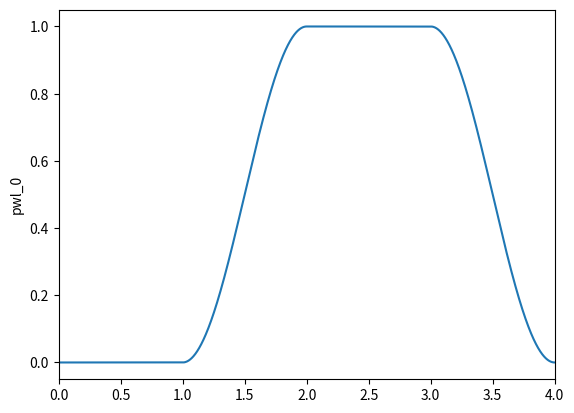

Write the Python code that produced this figure.
"""
*by Victor Sabiá P. Carpes*

Tested on:

* python `3.6.6`
        * numpy `1.19.5`
        * matplotlib `3.3.4`
* python `3.11.1`
        * numpy `1.25.0`
        * matplotlib `3.7.1`

Type stubs for older numpy versions for mypy checking can be found [here](https://github.com/numpy/numpy-stubs).

----

# Index

* [Package Summary](#package-summary)
* [Precision Related Exception](#precision-related-exception)
* [PWL Class](#pwl-class)
        * Dunder Methods
            * [Initializer](#initializer)
            * [String Representation](#string-representation)
            * [Length Calculator](#length-calculator)
            * [Object as a Callable](#object-as-a-callable)
        * Properties
            * [Time Coordinates](#time-coordinates)
            * [Dependent Coordinates](#dependent-coordinates)
            * [Default Timestep](#default-timestep)
            * [Name](#name)
            * [Verbose Flag](#verbose-flag)
            * [Plot Enable Flag](#plot-enable-flag) *(optional feature: requires matplotlib)*
        * Methods
            * [Last Value Holder](#last-value-holder)
            * [Linear Transition](#linear-transition)
            * [Rectangular Pulse](#rectangular-pulse)
            * [Sawtooth Pulse](#sawtooth-pulse)
            * [Exponential Transition](#exponential-transition)
            * [Half Sine Transition](#half-sine-transition)
            * [Smoothstep Transition](#smoothstep-transition)
            * [PWL File Writer](#pwl-file-writer)
            * [PWL Plotter](#pwl-plotter) *(optional feature: requires matplotlib)*
        * Private Methods *(minimal documentation)*
            * [PWL Point Adder](#pwl-point-adder)
            * [Colinear Points Eliminator](#colinear-points-eliminator)
            * [Nested Linear Transition](#nested-linear-transition)
* Private Functions *(minimal documentation)*
        * [Exponential Function Generator](#exponential-function-generator)
        * [Sinusoidal Function Generator](#sinusoidal-function-generator)
        * [Smoothstep Function Generator](#smoothstep-function-generator)
        
----

# Package Summary

This package defines a class `PWL` to generate objects that represent time dependent signals `x(t)` that need to be coded in a PWL file. Those objects are built using little components such as rectangular pulses and sawtooth pulses that can be chained together.

The motivations for this package are the nuisances of writing PWL files by hand. To properly explain this, let's discuss how PWL files work.

PWL stands for piecewise linear. A PWL file is a way to represent a time dependent signal (referenced by `x(t)` from now on) for simulation softwares such as LTspice and Cadence Virtuoso. In it, points of the form `(t, x)` are stored. During simulation, those points are interpolated with first degree polynomials. This poses 2 problems:

1. Due to the linear interpolation, the resulting signal is continuous. This tends to be desirable, but if the intention is moddeling, for example, rectangular pulses, each transition will need 2 points with very close time coordinates to approximate a discontinuous transition. This can get extremely tedious to code out by hand.

2. Each point has an absolute time coordinate with respect to the origin. If the desired signal is for example a series of rectangular pulses with certain durations and for some reason the duration of the first pulse is changed, all the following points will need to have their time coordinates changed as well.

This package solves both problems by providing an abstraction layer. They are solved by the 2 following features:

1. A minimal timestep is defined at the creation of the PWL object that is used to automatically generate all the needed transitions for any discontinous transition.

2. The signal is built using small building blocks (such as rectangular pulse and exponential transition) called events that are defined in terms of durations. That is to say, time is treated in a differential fashion. The time coordinates from a given event are all with respect to the final instant of the previous event. For example, let's assume we want to model a rectangular pulse with amplitude 1 and duration 1 second followed by a downtime at zero for 10 seconds and then another rectangular pulse with the same duration and amplitude. If we change the duration of the first pulse to 2 seconds, the downtime and second pulse will be both  delayed by the 1 second but retain their durations.

Another advantage of using this package is not a feature per se but more a consequence of using a programing language. That advantage is simply that all those events can be added inside for loops, if clauses and functions, allowing for greater flexibility. For example, let's assume we want to control a system that can be in the following states:

* Idle
* Mode 1
* Mode 2

For each state, various control signals need to be at specific values. We could create a `PWL` object for each control signal and define 3 functions that apply all the needed values for the control signals for each state. If we nedded the system to be at mode 1 for 3 seconds, idle for 1 second and at mode 2 for 5 seconds, we could write something like the following:

        mode1_state(3)
        idle_state(1)
        mode2_state(5)
"""

__all__ = ['PrecisionError', 'PWL']

from warnings import warn
from numbers import Real
from typing import Callable, Dict, List, Optional
import numpy as np

try:
    import matplotlib.pyplot as plt  # type: ignore
except ImportError:
    _has_matplotlib = False
    warn("Matplotlib package not found. Optional plotting features deactivated.", ImportWarning)
else:
    _has_matplotlib = True

# ----

# == Precision Related Exception ==


class PrecisionError(Exception):
    """**`PrecisionError` exception class**

    This class defines an exception meant to be raised when any type of rounding or loss of precision that causes the time coordinates of a PWL object to not be strictly increasing.
    """

# ----

# == PWL Class ==


class PWL():
    """**`PWL` class**

    This class defines an object that represnts a time dependent signal `x(t)`. Those objects can operated on by methods to build, event by event, the desired signal as described on the package introduction.
    """

    __dict_of_objects: Dict[str, 'PWL'] = {}

    # ----

    # == Initializer ==

    def __init__(self, t_step: float, name: Optional[str] = None, verbose: bool = False) -> None:
        """**Dunder method `__init__` of `PWL` class**

        ### Summary

        Initializer for the `PWL` class.

        ### Arguments

        * `t_step` (`float`) : Default timestep for all operations. Should be strictly positive.
        * `name` (`str`, optional) : Name of the `PWL` object used for verbose output printing. Should not be empty. If not set, automatically generates a name based on already taken names.
        * `verbose` (`bool`, optional) : Flag indicating if verbose output should be printed. If not set, defaults to `False`.

        ### Raises

        * `TypeError` : Raised if either `t_step` is not a real number, `name` is not a string or `verbose` is not a boolean.
        * `ValueError` : Raised if `t_step` is not strictly positive or `name` is empty.
        """

        if name is None:
            i: int = 0
            while f"pwl_{i}" in PWL.__dict_of_objects:
                i += 1
            name = f"pwl_{i}"

        if not isinstance(t_step, Real):
            raise TypeError(
                f"Argument 't_step' should be a real number but has type '{type(t_step).__name__}'.")
        if not isinstance(name, str):
            raise TypeError(
                f"Argument 'name' should either be a string but has type '{type(name).__name__}'.")
        if not isinstance(verbose, bool):
            raise TypeError(
                f"Argument 'verbose' should be a boolean but has type '{type(verbose).__name__}'.")

        if t_step <= 0:
            raise ValueError(
                f"Argument 't_step' should be strictly positive but has value of {t_step}.")
        if not name:
            raise ValueError("Argument 'name' should not be empty.")

        self._t_list: List[float] = []
        self._x_list: List[float] = []
        self._t_step: float = t_step
        self._name: str = name
        self._verbose: bool = verbose
        self._plot_flag: bool = True

        if name in PWL. __dict_of_objects:
            raise ValueError(f"Name '{name}' already in use.")

        PWL. __dict_of_objects[name] = self

    # ----

    # == String Representation ==

    def __str__(self) -> str:
        """**Dunder method `__str__` of `PWL` class**

        ### Summary

        String representation of `PWL` instances in the form `[name]: PWL object with [# of points] and duration of [total time duration] seconds`.

        ### Returns

        * `str`
        """

        duration = 0 if len(self._t_list) == 0 else max(self._t_list)

        return f"{self.name}: PWL object with {len(self._t_list)} points and duration of {duration} seconds"

    # ----

    # == Length Calculator ==

    def __len__(self) -> int:
        """**Dunder method `__len__` of `PWL` class**

        ### Summary

        Length of `PWL` instances defined as the number of `(t, x)` points they contain.

        ### Returns

        * `int`
        """

        return len(self._t_list)

    # ----

    # == Object as a Callable ==

    def __call__(self, t: float) -> float:
        """**Dunder method `__call__` of `PWL` class**

        ### Summary

        Call `PWL` object as a function by linearly interpolating between it's time and dependent coordinates.

        ### Arguments

        * `t` (`float`) : Time instant to evaluate the object at. If negative, returns zero. If bigger than the duration of the object, returns the object's last dependent coordinate.

        ### Returns

        * `float`

        ### Raises

        * `TypeError` : Raised if `t` is not a real number.
        """

        if not isinstance(t, Real):
            raise TypeError(
                f"Argument 't' should be a real number but has type '{type(t).__name__}'.")

        t_list = self._t_list
        x_list = self._x_list

        return np.interp(x=t, xp=t_list, fp=x_list, left=0)

    # ----

    # == Time Coordinates ==

    @property
    def t_list(self) -> List[float]:
        """**`t_list` property of `PWL` class**

        ### Type

        * `list[float]`

        ### Summary

        Read only property containing all the time coordinates of a `PWL` object.

        ### Raises

        * `AttributeError` : Raised if assignment was attempetd.
        """

        return self._t_list

    # ----

    # == Dependent Coordinates ==

    @property
    def x_list(self) -> List[float]:
        """**`x_list` property of `PWL` class**

        ### Type

        * `list[float]`

        ### Summary

        Read only property containing all the dependent coordinates of a `PWL` object.

        ### Raises

        * `AttributeError` : Raised if assignment was attempetd.
        """

        return self._x_list

    # ----

    # == Default Timestep ==

    @property
    def t_step(self) -> float:
        """**`t_step` property of `PWL` class**

        ### Type

        * `float`

        ### Summary

        Property defining the default timestep of a `PWL` object.

        ### Raises

        * `TypeError` : Raised if the assigned value is not a real number.
        * `ValueError` : Raised if the assigned value is not strictly positive.
        """

        return self._t_step

    @t_step.setter
    def t_step(self, new_t_step: float) -> None:
        if not isinstance(new_t_step, float):
            raise TypeError(
                f"Property 't_step' should be a real number but an object of type '{type(new_t_step).__name__}' was assigned to it.")
        if new_t_step <= 0:
            raise ValueError(
                f"Propety 't_step' should be strictly positive but a value of {new_t_step} was assigned to it.")

        self._t_step = new_t_step

    # ----

    # == Name ==

    @property
    def name(self) -> str:
        """**`name` property of `PWL` class**

        ### Type

        * `str`

        ### Summary

        Property defining the name of a `PWL` object for verbose output printing.

        ### Raises

        * `TypeError` : Raised if the assigned value is not a string.
        * `ValueError` : Raised if the assigned value is an empty string or already in use.
        """

        return self._name

    @name.setter
    def name(self, new_name: str) -> None:
        if not isinstance(new_name, str):
            raise TypeError(
                f"Property 'name' should be a string but an object of type '{type(new_name).__name__}' was assigned to it.")
        if not new_name:
            raise ValueError(
                "An empty string cannot be assigned to the 'name' property.")

        if new_name in PWL. __dict_of_objects:
            raise ValueError(f"Name '{new_name}' already in use.")

        PWL. __dict_of_objects.pop(self._name)
        PWL. __dict_of_objects[new_name] = self
        self._name = new_name

    # ----

    # == Verbose Flag ==

    @property
    def verbose(self) -> bool:
        """**`verbose` property of `PWL` class**

        ### Type

        * `bool`

        ### Summary

        Property defining if verbose output should be printed or not.

        ### Raises

        * `TypeError` : Raised if the assigned value is not a boolean.
        """

        return self._verbose

    @verbose.setter
    def verbose(self, new_verbose: bool) -> None:

        if not isinstance(new_verbose, bool):
            raise TypeError(
                f"Attribute 'verbose' should be a boolean but an object of type '{type(new_verbose).__name__}' was assigned to it.")
        self._verbose = new_verbose

    # ----

    # == Plot Enable Flag ==

    @property
    def plot_flag(self) -> bool:
        """**`plot_flag` property of `PWL` class**
        *Optional feature: Requires matplotlib*

        ### Type

        * `bool`

        ### Summary

        Property defining if object should be plotted by the PWL plotter method.

        ### Raises

        * `TypeError` : Raised if the assigned value is not a boolean.

        ### See Also

        * [PWL Plotter](#pwl-plotter)
        """

        if (not _has_matplotlib) and self._verbose:
            print(
                "Optional features deactivated. Using the plot_flag does nothing in this case.")

        return self._plot_flag

    @plot_flag.setter
    def plot_flag(self, new_plot_flag: bool) -> None:

        if not isinstance(new_plot_flag, bool):
            raise TypeError(
                f"Attribute 'plot_flag' should be a boolean but an object of type '{type(new_plot_flag).__name__}' was assigned to it.")

        if (not _has_matplotlib) and self._verbose:
            print(
                "Optional features deactivated. Using the plot_flag does nothing in this case.")

        self._plot_flag = new_plot_flag

    # ----

    # == Last Value Holder ==

    def hold(self, duration: float) -> None:
        """**`hold` method of `PWL` class**

        ### Summary

        Method that holds the last value from the previous event for a given duration.

        If the `PWL` object is empty, adds the point `(0, 0)` and holds that.

        ### Parameters

        * `duration` (`float`) : Duration to hold the last value for. Should be strictly positive.

        ### Raises

        * `TypeError` : Raised if `duration` is not a real number.
        * `ValueError` : Raised if `duration` is not strictly positive.
        * `PrecisionError` : Raised if computational noise causes the time coordinates to not be strictly increasing.
        """

        if not isinstance(duration, Real):
            raise TypeError(
                f"Argument 'duration' should be a real number but has type '{type(duration).__name__}'.")

        if duration <= 0:
            raise ValueError(
                f"Argument 'duration' should be strictly positive but has value of {duration}.")

        if self._verbose:
            print(f"{self._name}: Adding hold with duration of {duration}.")

        if len(self._t_list) == len(self._x_list) == 0:
            if self._verbose:
                print("    Empty PWL object. Adding initial (0, 0) point.")
            self._add(0, 0)

        last_t = self._t_list[-1]
        last_x = self._x_list[-1]

        self._add(last_t+duration, last_x)

    # ----

    # == Linear Transition ==

    def lin_transition(self, target: float, duration: float) -> None:
        """**`lin_transition` method of `PWL` class**

        ### Summary

        Method that generates a linear transition from the last value of the previous event to a given target with a given duration.

        If the `PWL` object is empty, adds the point `(0, 0)` and transitions from that.

        ### Arguments

        * `target` (`float`) : Value to transition to.
        * `duration` (`float`) : Duration of the transition. Should be strictly positive.

        ### Raises

        * `TypeError` : Raised if either `target` or duration` is not a real number.
        * `ValueError` : Raised if `duration` is not strictly positive.
        * `PrecisionError` : Raised if computational noise causes the time coordinates to not be strictly increasing.
        """

        if not isinstance(target, Real):
            raise TypeError(
                f"Argument 'target' should be a real number but has type '{type(target).__name__}'.")
        if not isinstance(duration, Real):
            raise TypeError(
                f"Argument 'duration' should be a real number but has type '{type(duration).__name__}'.")

        if duration <= 0:
            raise ValueError(
                f"Argument 'duration' should be strictly positive but has value of {duration}.")

        self._lin_transition(target, duration, 0)

    # ----

    # == Rectangular Pulse ==

    def rect_pulse(self, value: float, duration: float, t_step: Optional[float] = None) -> None:
        """**`rect_pulse` method of `PWL` class**

        ### Summary

        Method that generates a rectangular pulse with given amplitude and duration.

        If `duration` is less than or equal to `t_step` (`self.t_step` if `t_step` is not set), substitutes the pulse by a linear transition from the last value of the previous event to `value` with duration `t_step` (`self.t_step` if `t_step` is not set).

        ### Arguments

        * `value` (`float`) : Amplitude of the pulse.
        * `duration` (`float`) : Duration of the pulse. Should be strictly positive.
        * `t_step` (`float`, optional) : Transition time for the discontinuity. Should be strictly positive. If not set, uses `self.t_step`.

        ### Raises

        * `TypeError` : Raised if either `value`, duration` or `t_step` is not a real number.
        * `ValueError` : Raised if either `duration` or `t_step` is not strictly positive.
        * `PrecisionError` : Raised if computational noise causes the time coordinates to not be strictly increasing.

        ### See Also

        * [Linear Transition](#linear-transition)
        """

        if t_step is None:
            t_step = self._t_step

        if not isinstance(value, Real):
            raise TypeError(
                f"Argument 'value' should be a real number but has type '{type(value).__name__}'.")
        if not isinstance(duration, Real):
            raise TypeError(
                f"Argument 'duration' should be a real number but has type '{type(duration).__name__}'.")
        if not isinstance(t_step, Real):
            raise TypeError(
                f"Argument 't_step' should either be a real number but has type '{type(t_step).__name__}'.")

        if duration <= 0:
            raise ValueError(
                f"Argument 'duration' should be strictly positive but has value of {duration}.")
        if t_step <= 0:
            raise ValueError(
                f"Argument 't_step' should be strictly positive but has value of {t_step}.")

        if self._verbose:
            print(f"{self._name}: Adding rectangular pulse with value of {value}, duration of {duration} and time step of {t_step}.")

        if duration <= t_step:
            if self._verbose:
                print(
                    f"{self._name}: Duration of {duration} is less than or equal to time step of {t_step}. Converting to linear transition.")
            self._lin_transition(value, t_step, 1)
            return

        if len(self._t_list) == len(self._x_list) == 0:
            self._add(0, value)
            last_t = 0
        else:
            last_t = self._t_list[-1]
            self._add(last_t+t_step, value)

        self._add(last_t+duration, value)

    # ----

    # == Sawtooth Pulse ==

    def sawtooth_pulse(self, start: float, end: float, duration: float, t_step: Optional[float] = None) -> None:
        """**`sawtooth_pulse` method of `PWL` class**

        ### Summary

        Method that generates a sawtooth pulse with given starting and ending amplitudes and duration.

        If `duration` is less than or equal to `t_step` (`self.t_step` if `t_step` is not set), substitutes the pulse by a linear transition from the last value of the previous event to `end` with duration `t_step` (`self.t_step` if `t_step` is not set).

        ### Arguments

        * `start` (`float`) : Amplitude at the start of the pulse.
        * `end` (`float`) : Amplitude at the end of the pulse.
        * `duration` (`float`) : Duration of the pulse. Should be strictly positive.
        * `t_step` (`float`, optional) : Transition time for the discontinuity. Should be strictly positive. If not set, uses `self.t_step`.

        ### Raises

        * `TypeError` : Raised if either `start`, `end`, duration` or `t_step` is not a real number.
        * `ValueError` : Raised if either `duration` or `t_step` is not strictly positive.
        * `PrecisionError` : Raised if computational noise causes the time coordinates to not be strictly increasing.

        ### See Also

        * [Linear Transition](#linear-transition)
        """

        if t_step is None:
            t_step = self._t_step

        if not isinstance(start, Real):
            raise TypeError(
                f"Argument 'start' should be a real number but has type '{type(start).__name__}'.")
        if not isinstance(end, Real):
            raise TypeError(
                f"Argument 'end' should be a real number but has type '{type(end).__name__}'.")
        if not isinstance(duration, Real):
            raise TypeError(
                f"Argument 'duration' should be a real number but has type '{type(duration).__name__}'.")
        if not isinstance(t_step, Real):
            raise TypeError(
                f"Argument 't_step' should either be a real number but has type '{type(t_step).__name__}'.")

        if duration <= 0:
            raise ValueError(
                f"Argument 'duration' should be strictly positive but has value of {duration}.")
        if t_step <= 0:
            raise ValueError(
                f"Argument 't_step' should be strictly positive but has value of {t_step}.")

        if self._verbose:
            print(f"{self._name}: Adding sawtoth pulse from {start} to {end} with duration of {duration} and time step of {t_step}.")

        if duration <= t_step:
            if self._verbose:
                print(
                    f"{self._name}: Duration of {duration} is less than or equal to time step of {t_step}. Converting to linear transition.")
            self._lin_transition(end, t_step, 1)
            return

        if len(self._t_list) == len(self._x_list) == 0:
            self._add(0, start)
            last_t = 0
        else:
            last_t = self._t_list[-1]
            self._add(last_t+t_step, start)

        self._add(last_t+duration, end)

    # ----

    # == Exponential Transition ==

    def exp_transition(self, target: float, duration: float, tau: float, t_step: Optional[float] = None) -> None:
        """**`exp_transition` method of `PWL` class**

        ### Summary

        Method that generates an exponential transition from the last value of the previous event to a given target with a given duration.

        If the `PWL` object is empty, adds the point `(0, 0)` and transitions from that.

        Let's call `x0` the last value of the previous event and `t0` the instant when the transition begins. The transition will follow thw following form:

            f(t) = A + B*exp(-t/tau)

        The constants `A` and `B` are chosen such that the following conditions are met:

            f(t0) = x0
            f(t0 + duration) = target

        The sign of `tau` defines if `f(t)` diverges or converges when `t` goes to positive infinity.

        If `duration` is less than or equal to `t_step` (`self.t_step` if `t_step` is not set), substitutes the pulse by a linear transition from the last value of the previous event to `target` with duration `t_step` (`self.t_step` if `t_step` is not set).

        ### Arguments

        * `target` (`float`) : Value to transition to.
        * `duration` (`float`) : Duration of the transition. Should be strictly positive.
        * `tau` (`float`) : Time constant of the exponential. SHould be non zero.
        * `t_step` (`float`, optional) : Timestep between consecutive points inside the transition. Should be strictly positive. If not set, uses `self.t_step`.

        ### Raises

        * `TypeError` : Raised if either `target`, `duration`, tau` or `t_step` is not a real number.
        * `ValueError` : Raised if either `duration` or `t_step` is not strictly positive or `tau` is equal to zero.
        * `PrecisionError` : Raised if computational noise causes the time coordinates to not be strictly increasing.

        ### See Also

        * [Linear Transition](#linear-transition)
        """

        if t_step is None:
            t_step = self._t_step

        if not isinstance(target, Real):
            raise TypeError(
                f"Argument 'target' should be a real number but has type '{type(target).__name__}'.")
        if not isinstance(duration, Real):
            raise TypeError(
                f"Argument 'duration' should be a real number but has type '{type(duration).__name__}'.")
        if not isinstance(tau, Real):
            raise TypeError(
                f"Argument 'tau' should be a real number but has type '{type(tau).__name__}'.")
        if not isinstance(t_step, Real):
            raise TypeError(
                f"Argument 't_step' should either be a real number but has type '{type(t_step).__name__}'.")

        if duration <= 0:
            raise ValueError(
                f"Argument 'duration' should be strictly positive but has value of {duration}.")
        if tau == 0:
            raise ValueError("Argument 'tau' should be non zero.")
        if t_step <= 0:
            raise ValueError(
                f"Argument 't_step' should be strictly positive but has value of {t_step}.")

        if self._verbose:
            print(f"{self._name}: Adding exponential transition with target of {target}, time constant of {tau}, duration of {duration} and time step of {t_step}.")

        if duration <= t_step:
            if self._verbose:
                print(
                    f"    Duration of {duration} is less than or equal to time step of {t_step}. Converting to linear transition.")
            self._lin_transition(target, t_step, 2)
            return

        if len(self._t_list) == len(self._x_list) == 0:
            if self._verbose:
                print("    Empty PWL object. Adding initial (0, 0) point.")
            self._add(0, 0)

        last_t = self._t_list[-1]
        last_x = self._x_list[-1]

        f = _exp_transition_func(tau=tau, t1=last_t, t2=last_t +
                                 duration, f1=last_x, f2=target)

        for t in np.arange(last_t+t_step, last_t+duration, t_step):
            self._add(t, f(t))

        self._add(last_t+duration, target)

    # ----

    # == Half Sine Transition ==

    def sin_transition(self, target: float, duration: float, t_step: Optional[float] = None) -> None:
        """**`sin_transition` method of `PWL` class**

        ### Summary

        Method that generates a half sine transition from the last value of the previous event to a given target with a given duration.

        If the `PWL` object is empty, adds the point `(0, 0)` and transitions from that.

        Let's call `x0` the last value of the previous event and `t0` the instant when the transition begins. The transition will follow thw following form:

            f(t) = A + B*sin(w*t - phi)

        The constants `A`, `B`, `w` and `phi` are chosen shuch that the following conditions are met:

            f(t0) = x0
            f(t0 + duration) = target
            f'(t0) = f'(t0 + duration) = 0

        Due to the periodic nature of sine, inifinite solutions for `f(t)` that satisfy those conditions exist. The only monotonic solution is chosen. That is to say, the wavelength of the chopse solution is equal to `2*duration`.

        If `duration` is less than or equal to `t_step` (`self.t_step` if `t_step` is not set), substitutes the pulse by a linear transition from the last value of the previous event to `target` with duration `t_step` (`self.t_step` if `t_step` is not set).

        ### Arguments

        * `target` (`float`) : Value to transition to.
        * `duration` (`float`) : Duration of the transition. Should be strictly positive.
        * `t_step` (`float`, optional) : Timestep between consecutive points inside the transition. Should be strictly positive. If not set, uses `self.t_step`.

        ### Raises

        * `TypeError` : Raised if either `target`, `duration` or `t_step` is not a real number.
        * `ValueError` : Raised if either `duration` or `t_step` is not strictly positive.
        * `PrecisionError` : Raised if computational noise causes the time coordinates to not be strictly increasing.

        ### See Also

        * [Linear Transition](#linear-transition)
        """

        if t_step is None:
            t_step = self._t_step

        if not isinstance(target, Real):
            raise TypeError(
                f"Argument 'target' should be a real number but has type '{type(target).__name__}'.")
        if not isinstance(duration, Real):
            raise TypeError(
                f"Argument 'duration' should be a real number but has type '{type(duration).__name__}'.")
        if not isinstance(t_step, Real):
            raise TypeError(
                f"Argument 't_step' should either be a real number but has type '{type(t_step).__name__}'.")

        if duration <= 0:
            raise ValueError(
                f"Argument 'duration' should be strictly positive but has value of {duration}.")
        if t_step <= 0:
            raise ValueError(
                f"Argument 't_step' should be strictly positive but has value of {t_step}.")

        if self._verbose:
            print(f"{self._name}: Adding sinusoidal transition with target of {target}, duration of {duration} and time step of {t_step}.")

        if duration <= t_step:
            if self._verbose:
                print(
                    f"    Duration of {duration} is less than or equal to time step of {t_step}. Converting to linear transition.")
            self._lin_transition(target, t_step, n=2)
            return

        if len(self._t_list) == len(self._x_list) == 0:
            if self._verbose:
                print("    Empty PWL object. Adding initial (0, 0) point.")
            self._add(0, 0)

        last_t = self._t_list[-1]
        last_x = self._x_list[-1]

        f = _sin_transition_func(
            t1=last_t, t2=last_t+duration, f1=last_x, f2=target)

        for t in np.arange(last_t+t_step, last_t+duration, t_step):
            self._add(t, f(t))

        self._add(last_t+duration, target)

    # ----

    # == Smoothstep Transition ==

    def smoothstep_transition(self, target: float, duration: float, t_step: Optional[float] = None) -> None:
        """**`smoothstep_transition` method of `PWL` class**

        ### Summary

        Method that generates a smoothstep transition from the last value of the previous event to a given target with a given duration.

        If the `PWL` object is empty, adds the point `(0, 0)` and transitions from that.

        Let's call `x0` the last value of the previous event and `t0` the instant when the transition begins. The transition will follow thw following form:

            f(t) = A + B*t + C*t^2 + D*t^3

        The constants `A`, `B`, `C` and `D` are chosen shuch that the following conditions are met:

            f(t0) = x0
            f(t0 + duration) = target
            f'(t0) = f'(t0 + duration) = 0

        If `duration` is less than or equal to `t_step` (`self.t_step` if `t_step` is not set), substitutes the pulse by a linear transition from the last value of the previous event to `target` with duration `t_step` (`self.t_step` if `t_step` is not set).

        ### Arguments

        * `target` (`float`) : Value to transition to.
        * `duration` (`float`) : Duration of the transition. Should be strictly positive.
        * `t_step` (`float`, optional) : Timestep between consecutive points inside the transition. Should be strictly positive. If not set, uses `self.t_step`.

        ### Raises

        * `TypeError` : Raised if either `target`, `duration` or `t_step` is not a real number.
        * `ValueError` : Raised if either `duration` or `t_step` is not strictly positive.
        * `PrecisionError` : Raised if computational noise causes the time coordinates to not be strictly increasing.

        ### See Also

        * [Linear Transition](#linear-transition)
        """

        if t_step is None:
            t_step = self._t_step

        if not isinstance(target, Real):
            raise TypeError(
                f"Argument 'target' should be a real number but has type '{type(target).__name__}'.")
        if not isinstance(duration, Real):
            raise TypeError(
                f"Argument 'duration' should be a real number but has type '{type(duration).__name__}'.")
        if not isinstance(t_step, Real):
            raise TypeError(
                f"Argument 't_step' should either be a real number but has type '{type(t_step).__name__}'.")

        if duration <= 0:
            raise ValueError(
                f"Argument 'duration' should be strictly positive but has value of {duration}.")
        if t_step <= 0:
            raise ValueError(
                f"Argument 't_step' should be strictly positive but has value of {t_step}.")

        if self._verbose:
            print(f"{self._name}: Adding smoothstep transition with target of {target}, duration of {duration} and time step of {t_step}.")

        if duration <= t_step:
            if self._verbose:
                print(
                    f"    Duration of {duration} is less than or equal to time step of {t_step}. Converting to linear transition.")
            self._lin_transition(target, t_step, n=2)
            return

        if len(self._t_list) == len(self._x_list) == 0:
            if self._verbose:
                print("    Empty PWL object. Adding initial (0, 0) point.")
            self._add(0, 0)

        last_t = self._t_list[-1]
        last_x = self._x_list[-1]

        f = _smoothstep_transition_func(
            t1=last_t, t2=last_t+duration, f1=last_x, f2=target)

        for t in np.arange(last_t+t_step, last_t+duration, t_step):
            self._add(t, f(t))

        self._add(last_t+duration, target)

    # ----

    # == PWL File Writer ==

    def write(self, filename: Optional[str] = None, precision: int = 10) -> None:
        """**`write` method of `PWL` class**

        ### Summary

        Method that takes a `PWL` object and writes a PWL file with it's `(t, x)` coordinates in scientific notation.

        If the specified file already exists, overwrites it.

        ### Arguments

        * `filename` (`str`, optional) : Name of file to be created. If not set, uses `self.name` if an added `.txt` extension.
        * `precision` (`int`, optional) : Number of significant figures used when writing the PWL file. Should be strictly positive. If not set, defaults to 10.

        Raises
        ------
        * `TypeError` : Raised if `filename` is not a string or `precision` is not an integer.
        * `ValueError` : Raised if `precision` is not strictly positive.
        * `PrecisionError` : Raised if `precision` is such that the rounding causes the time coordinates to not be strictly increasing.
        """

        if filename is None:
            filename = f'{self._name}.txt'

        if not isinstance(filename, str):
            raise TypeError(
                f"Argument 'filename' should be a string but has type '{type(filename).__name__}'.")
        if not isinstance(precision, int):
            raise TypeError(
                f"Argument 'precision' should be an integer but has type '{type(precision).__name__}'.")

        if precision <= 0:
            raise ValueError(
                f"Argument 'precision' should be strictly positive but has value of {precision}.")

        if self._verbose:
            print(f"{self._name}: Writing PWL file to {filename}.")

        t_list = self._t_list
        x_list = self._x_list

        with open(filename, "w") as file:
            ti_str = np.format_float_scientific(
                t_list[0], precision-1, unique=False, sign=False)
            xi_str = np.format_float_scientific(
                x_list[0], precision-1, unique=False, sign=True)
            file.write(f"{ti_str}    {xi_str}\n")
            last_t = ti_str
            for ti, xi in zip(t_list[1:], x_list[1:]):
                ti_str = np.format_float_scientific(
                    ti, precision-1, unique=False, sign=False)
                xi_str = np.format_float_scientific(
                    xi, precision-1, unique=False, sign=True)
                if ti_str == last_t:
                    raise PrecisionError(
                        "The chosen precision level caused the written time coordinates to not be strictly increasing.")
                file.write(
                    f"{ti_str}    {xi_str}\n")
                last_t = ti_str

    # ----

    # == PWL Plotter ==

    @classmethod
    def plot(cls, merge: bool = False) -> None:
        """**`plot` class method of `PWL` class**
        *Optional feature: Requires matplotlib*

        ### Summary

        Class method that takes all instances of the `PWL` class with plot enable flag set to `True` and plots them on the same time axis.

        ### Arguments

        * `merge` (`bool`, optional) : Flag indicating if all signals should be ploted on the same strip or separeted. If not set, defaults to False.

        ### Raises

        * `TypeError` : Raised if `merge` is not a boolean.
        * `ImportError` : Raised if the matplotlib package is not installed.

        ### See Also

        * [Plot Enable Flag](#plot-enable-flag)
        """

        if not _has_matplotlib:
            raise ImportError(
                "Optional plotting features are deactivated. Install matplotlib to use.")

        if not isinstance(merge, bool):
            raise TypeError(
                f"Argument 'merge' should be a boolean but has type '{type(merge).__name__}'.")

        dict_of_objects = {key: pwl for key,
                           pwl in cls.__dict_of_objects.items() if pwl.plot_flag}

        if not dict_of_objects:
            return None

        if merge:
            axs = plt.subplots(nrows=1, sharex=True, squeeze=False)[1]
            axs = np.repeat(axs, len(dict_of_objects))
        else:
            axs = plt.subplots(nrows=len(dict_of_objects),
                               sharex=True, squeeze=False)[1]
            axs = axs.flatten()
        x_max: float = 0

        for key, ax in zip(dict_of_objects, axs):
            pwl = dict_of_objects[key]
            if not pwl._plot_flag:
                continue
            x_list = pwl.t_list
            x_max = max(x_max, max(x_list))
            y_list = pwl.x_list
            label = pwl.name
            ax.plot(x_list, y_list)
            ax.set_ylabel(label)

        axs[0].set_xlim(xmin=0, xmax=x_max)
        plt.show()

    # = Private Methods and Functions =

    # From this point forward, all listed methods and functions are not intended to be used by the user. Brief descriptions will be provided, but documentation will be kept to a minimum.

    # ----

    # == PWL Point Adder ==

    def _add(self, t: float, x: float) -> None:
        """**`_add` private method of `PWL` class**

        Private method that adds a `(t, x)` point to a `PWL` object of any size.
        """

        if len(self._t_list) >= 1 and t <= self._t_list[-1]:
            raise PrecisionError(
                f"Internal Python rounding caused the time coordinates to not be strictly increasing when adding points to {self._name}.")

        if len(self._t_list) == len(self._x_list) < 2:
            self._t_list.append(t)
            self._x_list.append(x)
        else:
            self._colinear_eliminator(x, t)

    # ----

    # == Colinear Points Eliminator ==

    def _colinear_eliminator(self, x: float, t: float) -> None:
        """**`_colinear_eliminator` private method of `PWL` class**

        Private method that adds a `(t, x)` point to a `PWL` object with 2 or more points without consecutive colinear points.
        """

        t_n_1 = self._t_list[-1]
        t_n_2 = self._t_list[-2]

        x_n_1 = self._x_list[-1]
        x_n_2 = self._x_list[-2]

        last_m = (x_n_1 - x_n_2)/(t_n_1 - t_n_2)
        new_m = (x - x_n_1)/(t - t_n_1)

        if last_m == new_m:
            self._t_list[-1] = t
            self._x_list[-1] = x
        else:
            self._t_list.append(t)
            self._x_list.append(x)

    # ----

    # == Nested Linear Transition ==

    def _lin_transition(self, target: float, duration: float, n: int) -> None:
        """**`_lin_transition` private method of `PWL` class**

        Private method to generate a linear transition. The difference between this method and the [public linear transition](#linear-transition) method is that this method prints indented verbose output when called from within any of the public methods that revert to a linear transition in certain conditions.
        """

        if self._verbose:
            if n == 0:
                print(
                    f"{self._name}: Adding linear transition with target of {target} and duration of {duration}.")
            else:
                print(
                    n*"    "+f"Adding linear transition with target of {target} and duration of {duration}.")

        if len(self._t_list) == len(self._x_list) == 0:
            if self._verbose:
                print((n+1)*"    "+"Empty PWL object. Adding initial (0, 0) point.")
            self._add(0, 0)

        last_t = self._t_list[-1]
        self._add(last_t+duration, target)

# ----

# == Exponential Function Generator ==


def _exp_transition_func(tau: float, t1: float, f1: float, t2: float, f2: float) -> Callable[[float], float]:
    """**`_exp_transition_func` private function**

    Private function that generates an exponential function passing trough 2 fixed points.
    """

    A: float = (f1*np.exp(t1/tau) - f2*np.exp(t2/tau)) / \
        (np.exp(t1/tau) - np.exp(t2/tau))
    B: float = (f1 - f2)/(np.exp(-t1/tau) - np.exp(-t2/tau))

    def f(t: float) -> float:
        result: float = A + B*np.exp(-t/tau)
        return result

    return f

# ----

# == Sinusoidal Function Generator ==


def _sin_transition_func(t1: float, f1: float, t2: float, f2: float) -> Callable[[float], float]:
    """**`_sin_transition_func` private function**

    Private function that generates a sinusoidal function passing trough 2 fixed points.
    """

    fm: float = (f1+f2)/2
    tm: float = (t1+t2)/2
    T: float = 2*(t2-t1)
    w: float = 2*np.pi/T
    phi: float = w*tm
    A: float = f2-fm

    def f(t: float) -> float:
        result: float = fm + A*np.sin(w*t - phi)
        return result

    return f

# ----

# == Smoothstep Function Generator ==


def _smoothstep_transition_func(t1: float, f1: float, t2: float, f2: float) -> Callable[[float], float]:
    """**`_smoothstep_transition_func` private function**

    Private function that generates a smoothstep function passing trough 2 fixed points.
    """

    Am = np.array([[1, t1, t1**2, t1**3],
                   [1, t2, t2**2, t2**3],
                   [0, 1, 2*t1, 3*t1**2],
                   [0, 1, 2*t2, 3*t2**2]])
    Bm = np.array([f1, f2, 0, 0])
    A, B, C, D = np.linalg.solve(Am, Bm)

    def f(t: float) -> float:
        result: float = A + B*t + C*t**2 + D*t**3
        return result

    return f

# ----


if __name__ == "__main__":
    pwl0 = PWL(0.001)
    pwl1 = PWL(0.001)

    pwl0.hold(1)
    pwl1.hold(1)

    pwl0.sin_transition(1, 1)
    pwl1.sin_transition(-1, 1)

    pwl0.hold(1)
    pwl1.hold(1)

    pwl0.sin_transition(0, 1)

    pwl1.plot_flag = False

    PWL.plot(merge=False)
    print(pwl0(1.5))
